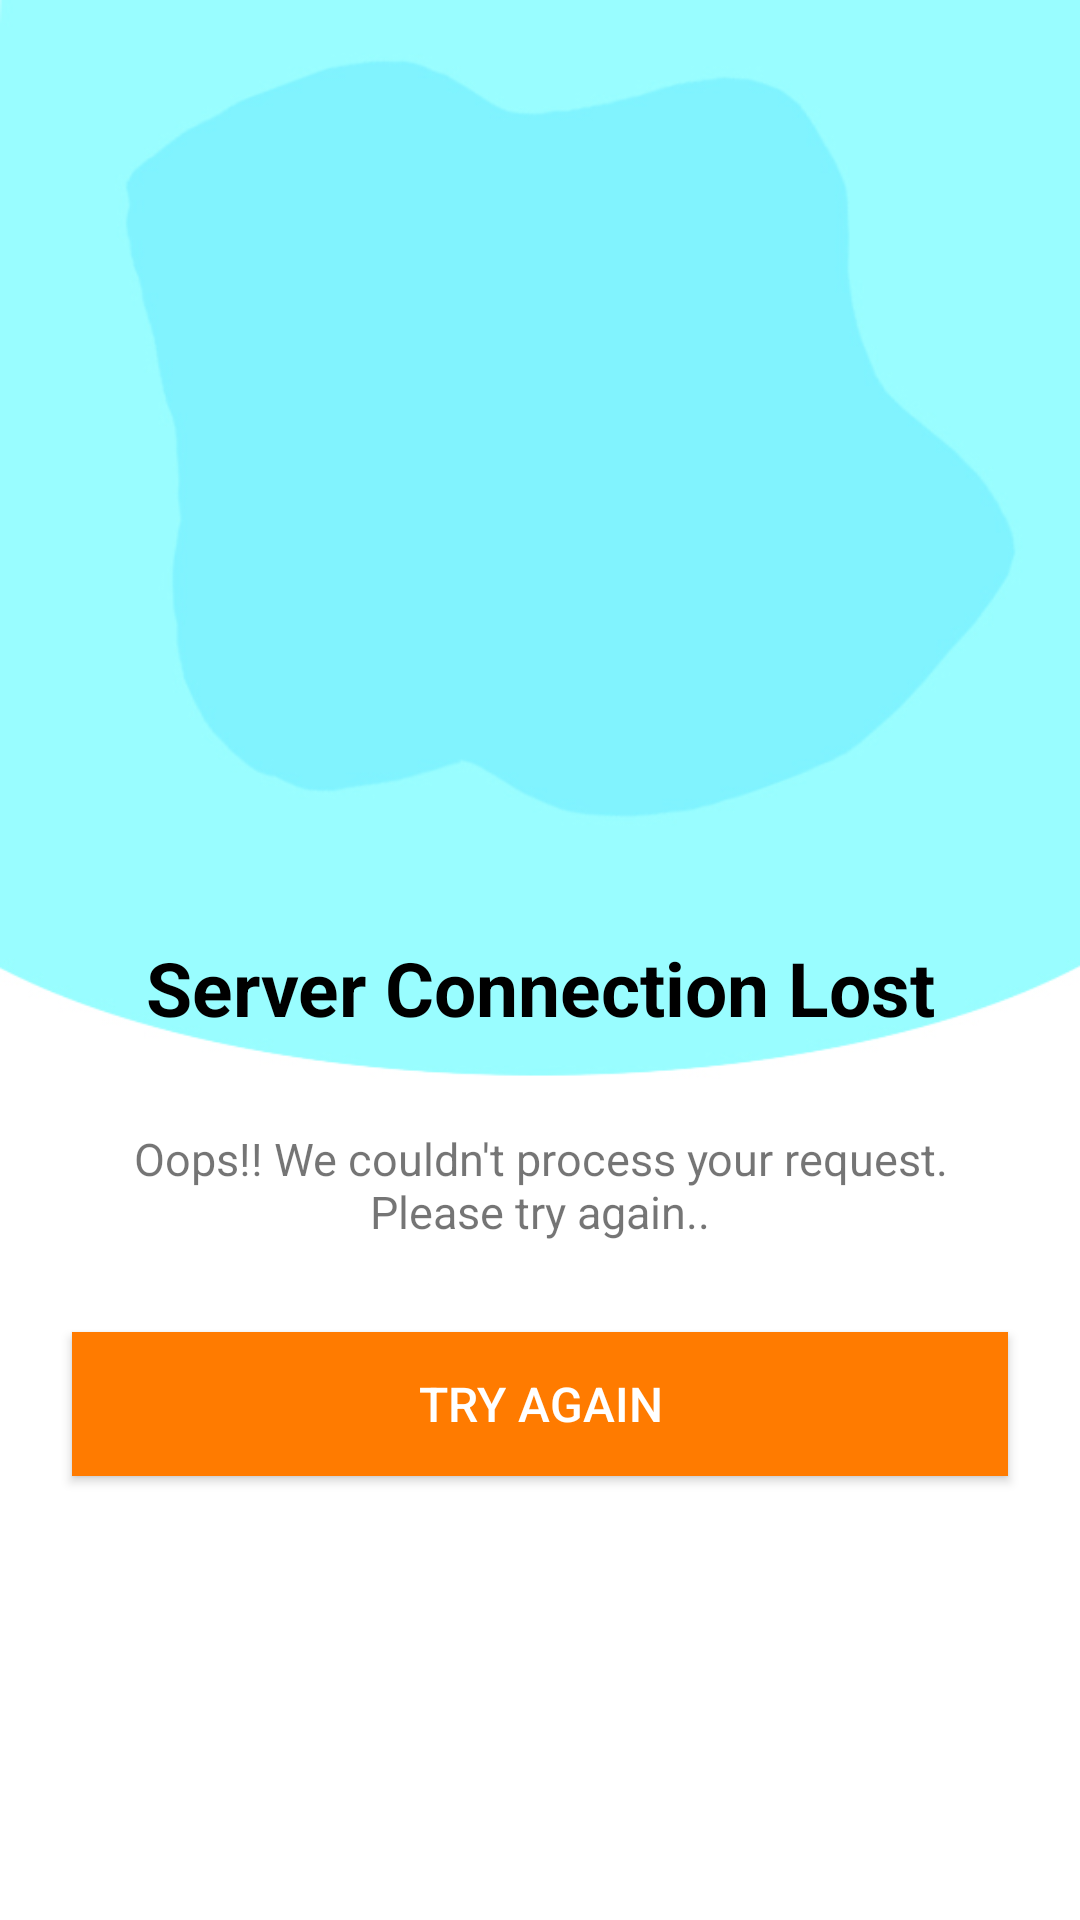

The Android layout XML behind this screen, and the referenced resources:
<!-- AndroidManifest.xml: application theme AppTheme -->
<!-- res/layout/server_error.xml -->
<?xml version="1.0" encoding="utf-8"?>
<androidx.constraintlayout.widget.ConstraintLayout xmlns:android="http://schemas.android.com/apk/res/android"
    xmlns:app="http://schemas.android.com/apk/res-auto"
    android:id="@+id/server_error"
    android:layout_width="match_parent"
    android:layout_height="match_parent"
    android:background="@color/colorWhite">

    <LinearLayout
        android:id="@+id/linearLayout3"
        android:layout_width="match_parent"
        android:layout_height="match_parent"
        android:orientation="vertical"
        android:weightSum="4"
        app:layout_constraintEnd_toEndOf="parent"
        app:layout_constraintStart_toStartOf="parent"
        app:layout_constraintTop_toTopOf="parent">

        <RelativeLayout
            android:layout_width="wrap_content"
            android:layout_height="0dp"
            android:layout_weight="3"
            android:background="@drawable/bg_heist">

            <ImageView
                android:layout_width="wrap_content"
                android:layout_height="200dp"
                android:layout_alignParentTop="true"
                android:layout_centerInParent="true"
                android:layout_marginTop="80dp"
                android:src="@drawable/no_network" />

            <TextView
                android:id="@+id/label_desc"
                android:layout_width="match_parent"
                android:layout_height="wrap_content"
                android:layout_alignParentBottom="true"
                android:layout_margin="30dp"
                android:gravity="center_horizontal"
                android:text="Oops!! We couldn't process your request.
                Please try again.."
                android:textSize="15sp" />

            <TextView
                android:id="@+id/error_head"
                android:layout_width="match_parent"
                android:layout_height="wrap_content"
                android:layout_above="@+id/label_desc"
                android:gravity="center_horizontal"
                android:text="Server Connection Lost"
                android:textColor="@color/colorBlack"
                android:textSize="25sp"
                android:textStyle="bold" />
        </RelativeLayout>

        <Button
            android:id="@+id/btntryagain"
            android:layout_width="match_parent"
            android:layout_height="wrap_content"
            android:layout_marginStart="24dp"
            android:layout_marginEnd="24dp"
            android:background="@color/colorOrange"
            android:text="TRY AGAIN"
            android:textColor="@color/colorWhite"
            android:textSize="16sp" />
    </LinearLayout>


</androidx.constraintlayout.widget.ConstraintLayout>
<!-- resources referenced by this layout -->
<resources>
  <color name="colorBlack">#000000</color>
  <color name="colorOrange">#FF7B00</color>
  <color name="colorWhite">#FFFFFF</color>
  <!-- drawable bg_heist: jpg bitmap (drawable-v24, 31400 bytes) -->
  <style name="AppTheme" parent="Theme.AppCompat.Light.NoActionBar">
          
          <item name="colorPrimary">@color/colorPrimary</item>
          <item name="colorPrimaryDark">@color/colorPrimaryDark</item>
          <item name="colorAccent">@color/colorAccent</item>
      </style>
  <color name="colorPrimary">#6200EE</color>
  <color name="colorPrimaryDark">#0048C5</color>
  <color name="colorAccent">#03DAC5</color>
</resources>
